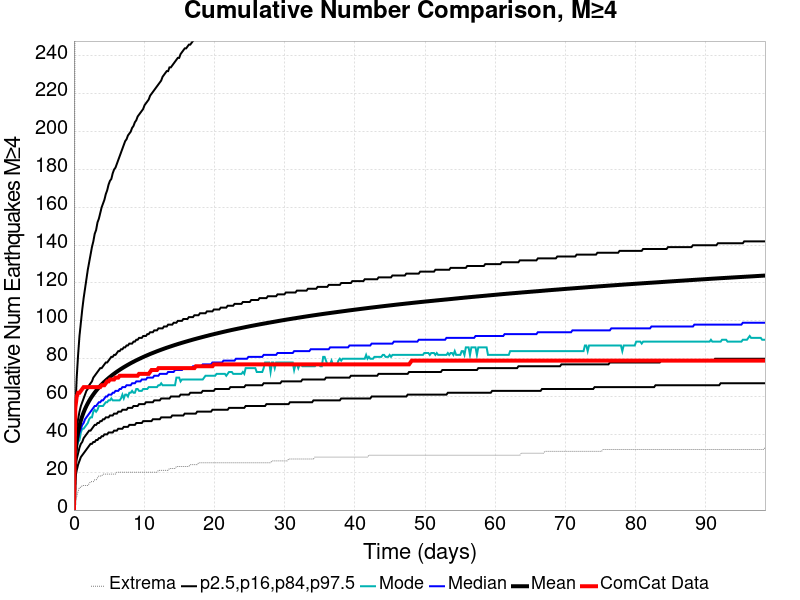

The data file committed next to this chart (first rows):
Time (days), ComCat Data, Simulation Mean, Simulation Median, Simulation Mode, Simulation Minimum, Simulation Maximum, 2.5 %-ile, 16 %-ile, 84 %-ile, 97.5 %-ile
0.0, 0.0, 0.0, 0.0, 0.0, 0.0, 0.0, 0.0, 0.0, 0.0, 0.0
0.1972, 54.0, 29.54, 28.0, 26.0, 6.0, 348.0, 17.0, 22.0, 35.0, 53.0
0.3944, 60.0, 36.71, 34.0, 33.0, 7.0, 478.0, 21.0, 27.0, 43.0, 70.0
0.5917, 62.0, 41.28, 38.0, 36.0, 10.0, 534.0, 24.0, 30.0, 48.0, 82.0
0.7889, 62.0, 44.66, 41.0, 37.0, 12.0, 592.0, 26.0, 33.0, 52.0, 92.0
0.9861, 63.0, 47.37, 43.0, 41.0, 12.0, 638.0, 28.0, 35.0, 55.0, 99.0
1.183, 64.0, 49.67, 45.0, 43.0, 13.0, 675.0, 29.0, 36.0, 57.0, 106.0
1.381, 65.0, 51.66, 46.0, 43.0, 13.0, 705.0, 30.0, 38.0, 59.0, 112.0
1.578, 65.0, 53.43, 48.0, 44.0, 13.0, 733.0, 31.0, 39.0, 61.0, 117.0
1.775, 65.0, 55, 49.0, 45.0, 13.0, 757.0, 32.0, 40.0, 63.0, 122.0
1.972, 65.0, 56.42, 50.0, 46.0, 13.0, 774.0, 33.0, 41.0, 64.0, 127.0
2.169, 65.0, 57.73, 51.0, 48.0, 14.0, 795.0, 34.0, 42.0, 66.0, 131.0
2.367, 65.0, 58.95, 52.0, 49.0, 15.0, 815.0, 35.0, 42.0, 67.0, 135.0
2.564, 65.0, 60.06, 53.0, 49.0, 15.0, 860.0, 35.0, 43.0, 68.0, 139.0
2.761, 65.0, 61.11, 54.0, 52.0, 15.0, 902.0, 36.0, 44.0, 70.0, 142.0
2.958, 65.0, 62.1, 55.0, 53.0, 16.0, 922.0, 36.0, 45.0, 71.0, 146.0
3.156, 65.0, 63.04, 55.0, 52.0, 16.0, 942.0, 37.0, 45.0, 72.0, 148.0
3.353, 65.0, 63.93, 56.0, 53.0, 17.0, 964.0, 37.0, 46.0, 73.0, 152.0
3.55, 65.0, 64.78, 57.0, 55.0, 18.0, 977.0, 38.0, 46.0, 74.0, 154.0
3.747, 65.0, 65.58, 57.0, 55.0, 18.0, 984.0, 38.0, 47.0, 75.0, 157.0
3.944, 66.0, 66.35, 58.0, 55.0, 18.0, 994.0, 39.0, 47.0, 75.0, 160.0
4.142, 66.0, 67.09, 58.0, 55.0, 19.0, 1005, 39.0, 48.0, 76.0, 162.0
4.339, 66.0, 67.79, 59.0, 56.0, 19.0, 1017, 40.0, 48.0, 77.0, 164.0
4.536, 67.0, 68.47, 60.0, 57.0, 19.0, 1028, 40.0, 49.0, 78.0, 167.0
4.733, 68.0, 69.12, 60.0, 57.0, 19.0, 1032, 40.0, 49.0, 78.0, 169.0
4.931, 68.0, 69.75, 61.0, 58.0, 19.0, 1041, 41.0, 49.0, 79.0, 172.0
5.128, 69.0, 70.35, 61.0, 58.0, 19.0, 1048, 41.0, 50.0, 80.0, 174.0
5.325, 69.0, 70.95, 61.0, 59.0, 19.0, 1059, 41.0, 50.0, 81.0, 175.0
5.522, 69.0, 71.52, 62.0, 58.0, 19.0, 1065, 41.0, 50.0, 81.0, 178.0
5.719, 69.0, 72.07, 62.0, 58.0, 19.0, 1071, 42.0, 51.0, 82.0, 180.0
5.917, 70.0, 72.6, 63.0, 58.0, 19.0, 1075, 42.0, 51.0, 82.0, 181.0
6.114, 70.0, 73.13, 63.0, 58.0, 20.0, 1102, 42.0, 51.0, 83.0, 183.0
6.311, 70.0, 73.63, 63.0, 58.0, 20.0, 1124, 43.0, 52.0, 84.0, 185.0
6.508, 71.0, 74.11, 64.0, 58.0, 20.0, 1136, 43.0, 52.0, 84.0, 187.0
6.706, 71.0, 74.59, 64.0, 59.0, 20.0, 1146, 43.0, 52.0, 85.0, 189.0
6.903, 71.0, 75.05, 65.0, 61.0, 20.0, 1160, 43.0, 53.0, 85.0, 191.0
7.1, 71.0, 75.5, 65.0, 59.0, 20.0, 1166, 44.0, 53.0, 86.0, 193.0
7.297, 71.0, 75.94, 65.0, 61.0, 20.0, 1170, 44.0, 53.0, 86.0, 195.0
7.494, 71.0, 76.37, 66.0, 61.0, 20.0, 1171, 44.0, 53.0, 87.0, 196.0
7.692, 71.0, 76.79, 66.0, 60.0, 20.0, 1182, 44.0, 54.0, 87.0, 198.0
7.889, 71.0, 77.21, 66.0, 62.0, 20.0, 1201, 45.0, 54.0, 88.0, 199.0
8.086, 71.0, 77.62, 66.0, 62.0, 20.0, 1210, 45.0, 54.0, 88.0, 200.0
8.283, 71.0, 78.01, 67.0, 63.0, 20.0, 1220, 45.0, 54.0, 88.0, 202.0
8.481, 71.0, 78.39, 67.0, 62.0, 20.0, 1223, 45.0, 55.0, 89.0, 203.0
8.678, 71.0, 78.77, 67.0, 62.0, 20.0, 1230, 45.0, 55.0, 89.0, 205.0
8.875, 71.0, 79.14, 68.0, 64.0, 20.0, 1235, 46.0, 55.0, 90.0, 206.0
9.072, 71.0, 79.49, 68.0, 64.0, 20.0, 1240, 46.0, 55.0, 90.0, 208.0
9.27, 72.0, 79.84, 68.0, 63.0, 20.0, 1243, 46.0, 56.0, 91.0, 209.0
9.467, 72.0, 80.19, 68.0, 63.0, 20.0, 1252, 46.0, 56.0, 91.0, 210.0
9.664, 72.0, 80.54, 69.0, 63.0, 20.0, 1260, 46.0, 56.0, 91.0, 211.0
9.861, 72.0, 80.88, 69.0, 64.0, 20.0, 1270, 47.0, 56.0, 92.0, 212.0
10.06, 72.0, 81.2, 69.0, 64.0, 20.0, 1275, 47.0, 56.0, 92.0, 214.0
10.26, 72.0, 81.53, 69.0, 64.0, 20.0, 1281, 47.0, 57.0, 92.0, 215.0
10.45, 72.0, 81.85, 70.0, 64.0, 20.0, 1289, 47.0, 57.0, 93.0, 216.0
10.65, 72.0, 82.16, 70.0, 65.0, 20.0, 1291, 47.0, 57.0, 93.0, 217.0
10.85, 73.0, 82.48, 70.0, 65.0, 20.0, 1296, 47.0, 57.0, 94.0, 219.0
11.04, 74.0, 82.77, 70.0, 65.0, 20.0, 1302, 47.0, 57.0, 94.0, 220.0
11.24, 74.0, 83.06, 70.0, 65.0, 20.0, 1306, 48.0, 57.0, 94.0, 221.0
11.44, 74.0, 83.35, 71.0, 65.0, 20.0, 1314, 48.0, 58.0, 95.0, 222.0
11.64, 74.0, 83.64, 71.0, 65.0, 20.0, 1318, 48.0, 58.0, 95.0, 223.0
... 440 more rows
